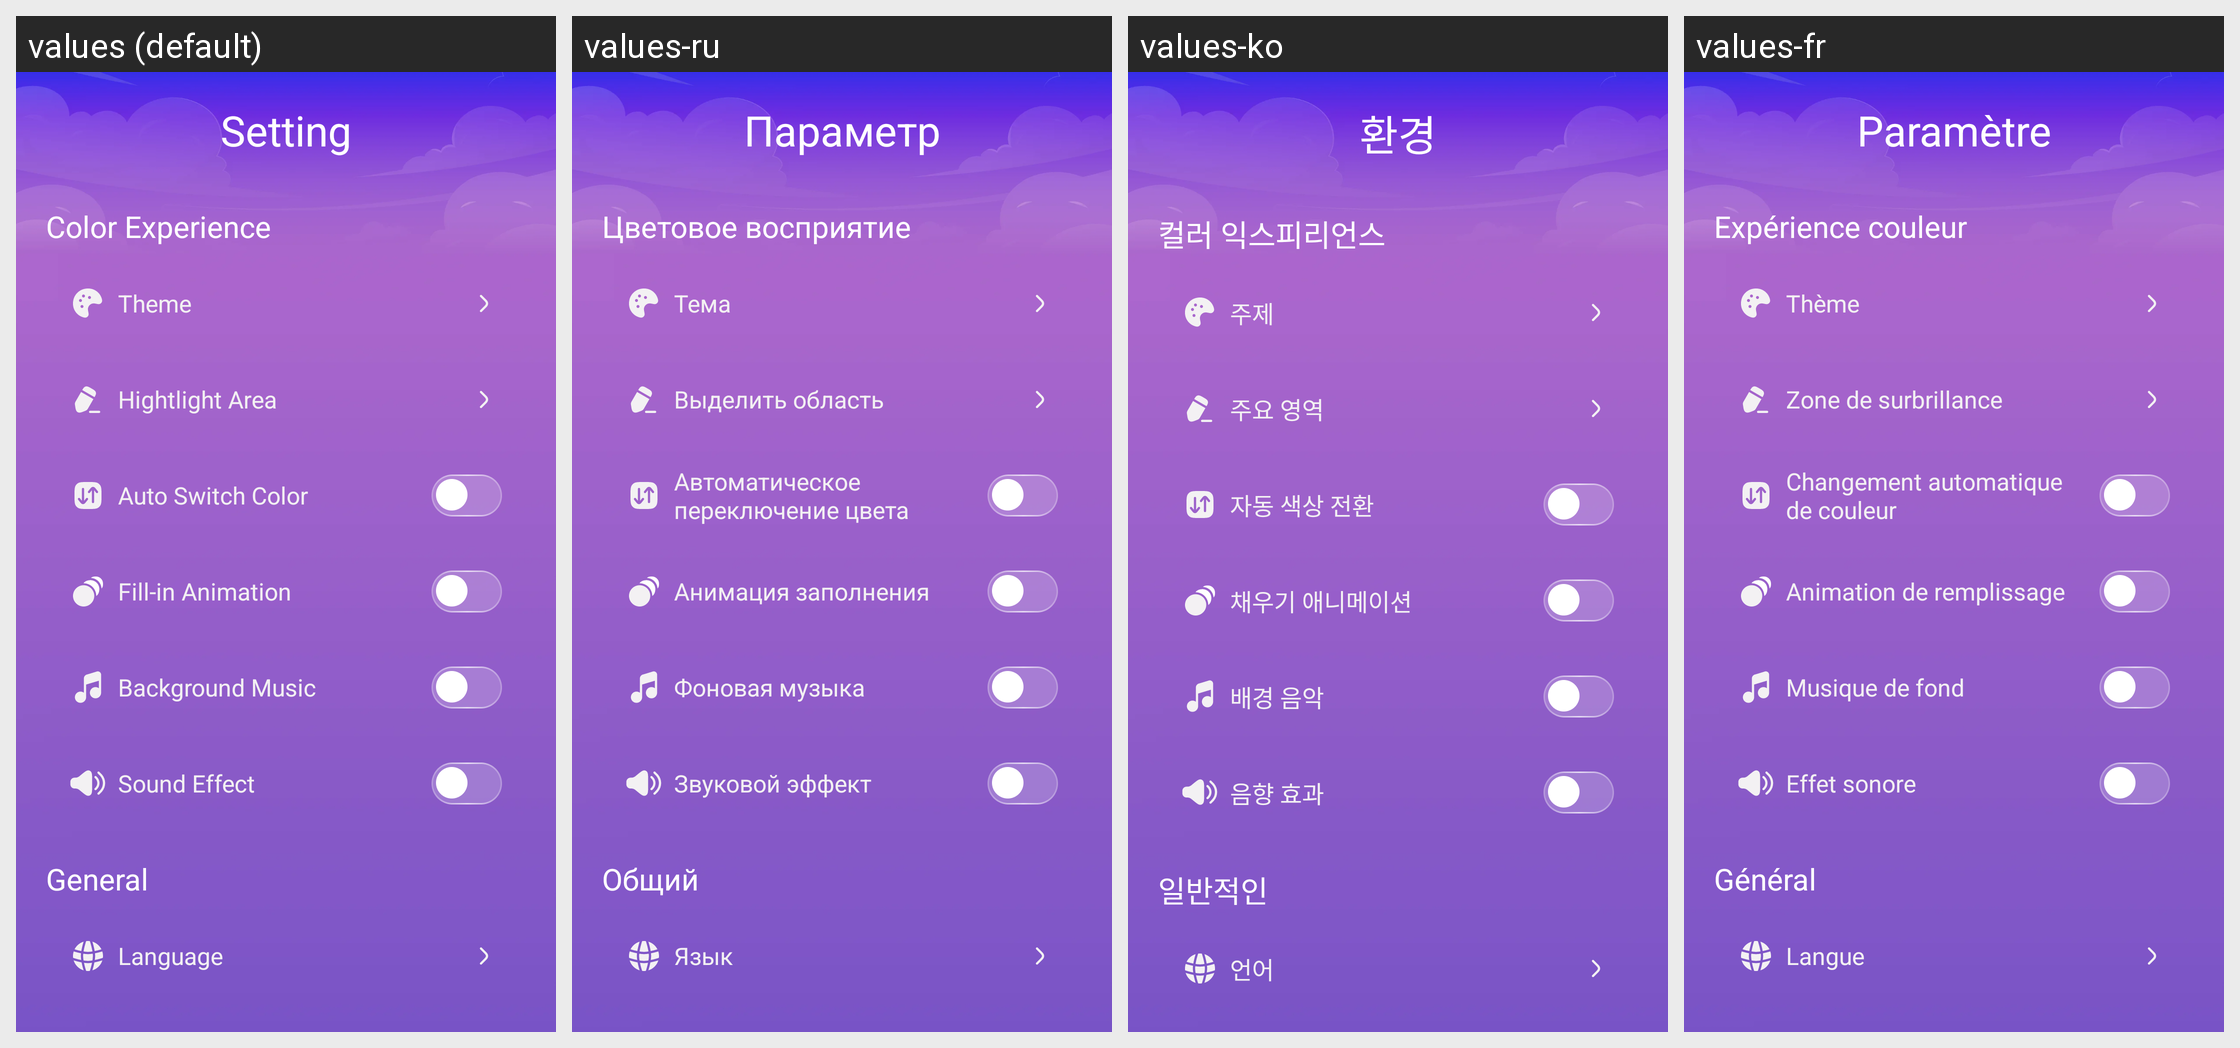

The Android screen above is rendered under several locales of the same app. Produce the string resources it draws, with the default and per-locale values.
Android screen res/layout/activity_setting.xml rendered under 4 locales, left to right: values (default), values-ru, values-ko, values-fr. Device: Nexus 5 (rendered at 1080×1920; each locale shown at half size, 540×960, under a caption strip naming it); theme Theme.BaseProject.
Other locales in the repository, not shown: values-ar, values-bn, values-de, values-es, values-hi, values-in, values-it, values-pt.
Strings drawn on this screen, with the default value and each locale's value (text and hints the layout hard-codes, and strings that could not be matched under every locale, appear in the picture but are not listed):

setting
  values: Setting
  values-ru: Параметр
  values-ko: 환경
  values-fr: Paramètre

color_experience
  values: Color Experience
  values-ru: Цветовое восприятие
  values-ko: 컬러 익스피리언스
  values-fr: Expérience couleur

theme
  values: Theme
  values-ru: Тема
  values-ko: 주제
  values-fr: Thème

hightlight_area
  values: Hightlight Area
  values-ru: Выделить область
  values-ko: 주요 영역
  values-fr: Zone de surbrillance

auto_switch_color
  values: Auto Switch Color
  values-ru: Автоматическое переключение цвета
  values-ko: 자동 색상 전환
  values-fr: Changement automatique de couleur

fill_in_animation
  values: Fill-in Animation
  values-ru: Анимация заполнения
  values-ko: 채우기 애니메이션
  values-fr: Animation de remplissage

background_music
  values: Background Music
  values-ru: Фоновая музыка
  values-ko: 배경 음악
  values-fr: Musique de fond

sound_effect
  values: Sound Effect
  values-ru: Звуковой эффект
  values-ko: 음향 효과
  values-fr: Effet sonore

general
  values: General
  values-ru: Общий
  values-ko: 일반적인
  values-fr: Général

language
  values: Language
  values-ru: Язык
  values-ko: 언어
  values-fr: Langue
